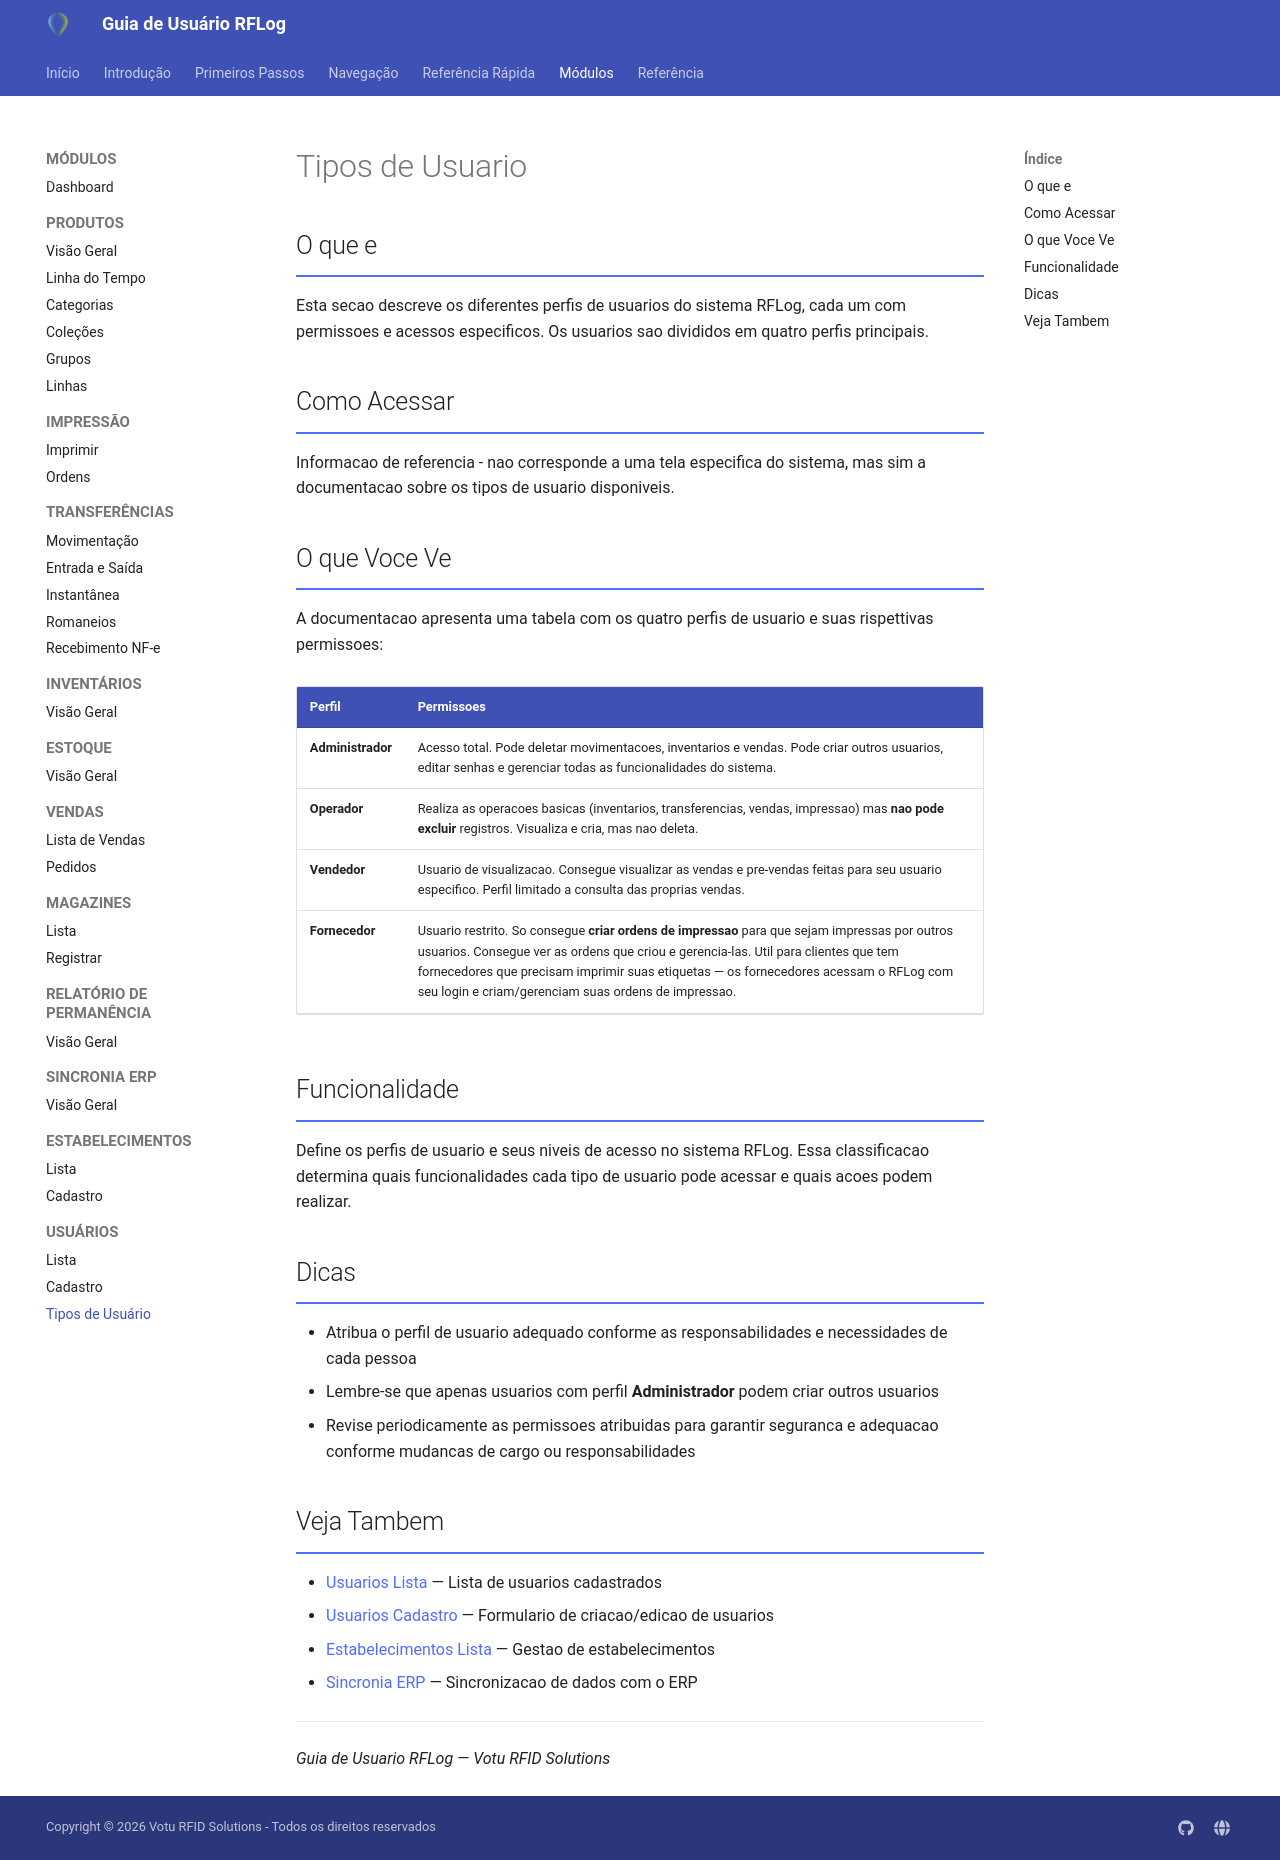

repository: rodrigoomartins/guia_rflog · page: 03_Modulos/Tipos_Usuarios/index.html · generator: mkdocs

---
tags: [rflog, modulo, tipos_usuario]
data: 2026-04-16
---

# Tipos de Usuario

## O que e

Esta secao descreve os diferentes perfis de usuarios do sistema RFLog, cada um com permissoes e acessos especificos. Os usuarios sao divididos em quatro perfis principais.

## Como Acessar

Informacao de referencia - nao corresponde a uma tela especifica do sistema, mas sim a documentacao sobre os tipos de usuario disponiveis.

## O que Voce Ve

A documentacao apresenta uma tabela com os quatro perfis de usuario e suas rispettivas permissoes:

| Perfil | Permissoes |
|---|---|
| **Administrador** | Acesso total. Pode deletar movimentacoes, inventarios e vendas. Pode criar outros usuarios, editar senhas e gerenciar todas as funcionalidades do sistema. |
| **Operador** | Realiza as operacoes basicas (inventarios, transferencias, vendas, impressao) mas **nao pode excluir** registros. Visualiza e cria, mas nao deleta. |
| **Vendedor** | Usuario de visualizacao. Consegue visualizar as vendas e pre-vendas feitas para seu usuario especifico. Perfil limitado a consulta das proprias vendas. |
| **Fornecedor** | Usuario restrito. So consegue **criar ordens de impressao** para que sejam impressas por outros usuarios. Consegue ver as ordens que criou e gerencia-las. Util para clientes que tem fornecedores que precisam imprimir suas etiquetas — os fornecedores acessam o RFLog com seu login e criam/gerenciam suas ordens de impressao. |

## Funcionalidade

Define os perfis de usuario e seus niveis de acesso no sistema RFLog. Essa classificacao determina quais funcionalidades cada tipo de usuario pode acessar e quais acoes podem realizar.

## Dicas

- Atribua o perfil de usuario adequado conforme as responsabilidades e necessidades de cada pessoa
- Lembre-se que apenas usuarios com perfil **Administrador** podem criar outros usuarios
- Revise periodicamente as permissoes atribuidas para garantir seguranca e adequacao conforme mudancas de cargo ou responsabilidades

## Veja Tambem

- [Usuarios Lista](Usuarios_Lista.md) — Lista de usuarios cadastrados
- [Usuarios Cadastro](Usuarios_Cadastro.md) — Formulario de criacao/edicao de usuarios
- [Estabelecimentos Lista](Estabelecimentos_Lista.md) — Gestao de estabelecimentos
- [Sincronia ERP](Sincronia_ERP.md) — Sincronizacao de dados com o ERP

---
*Guia de Usuario RFLog — Votu RFID Solutions*
